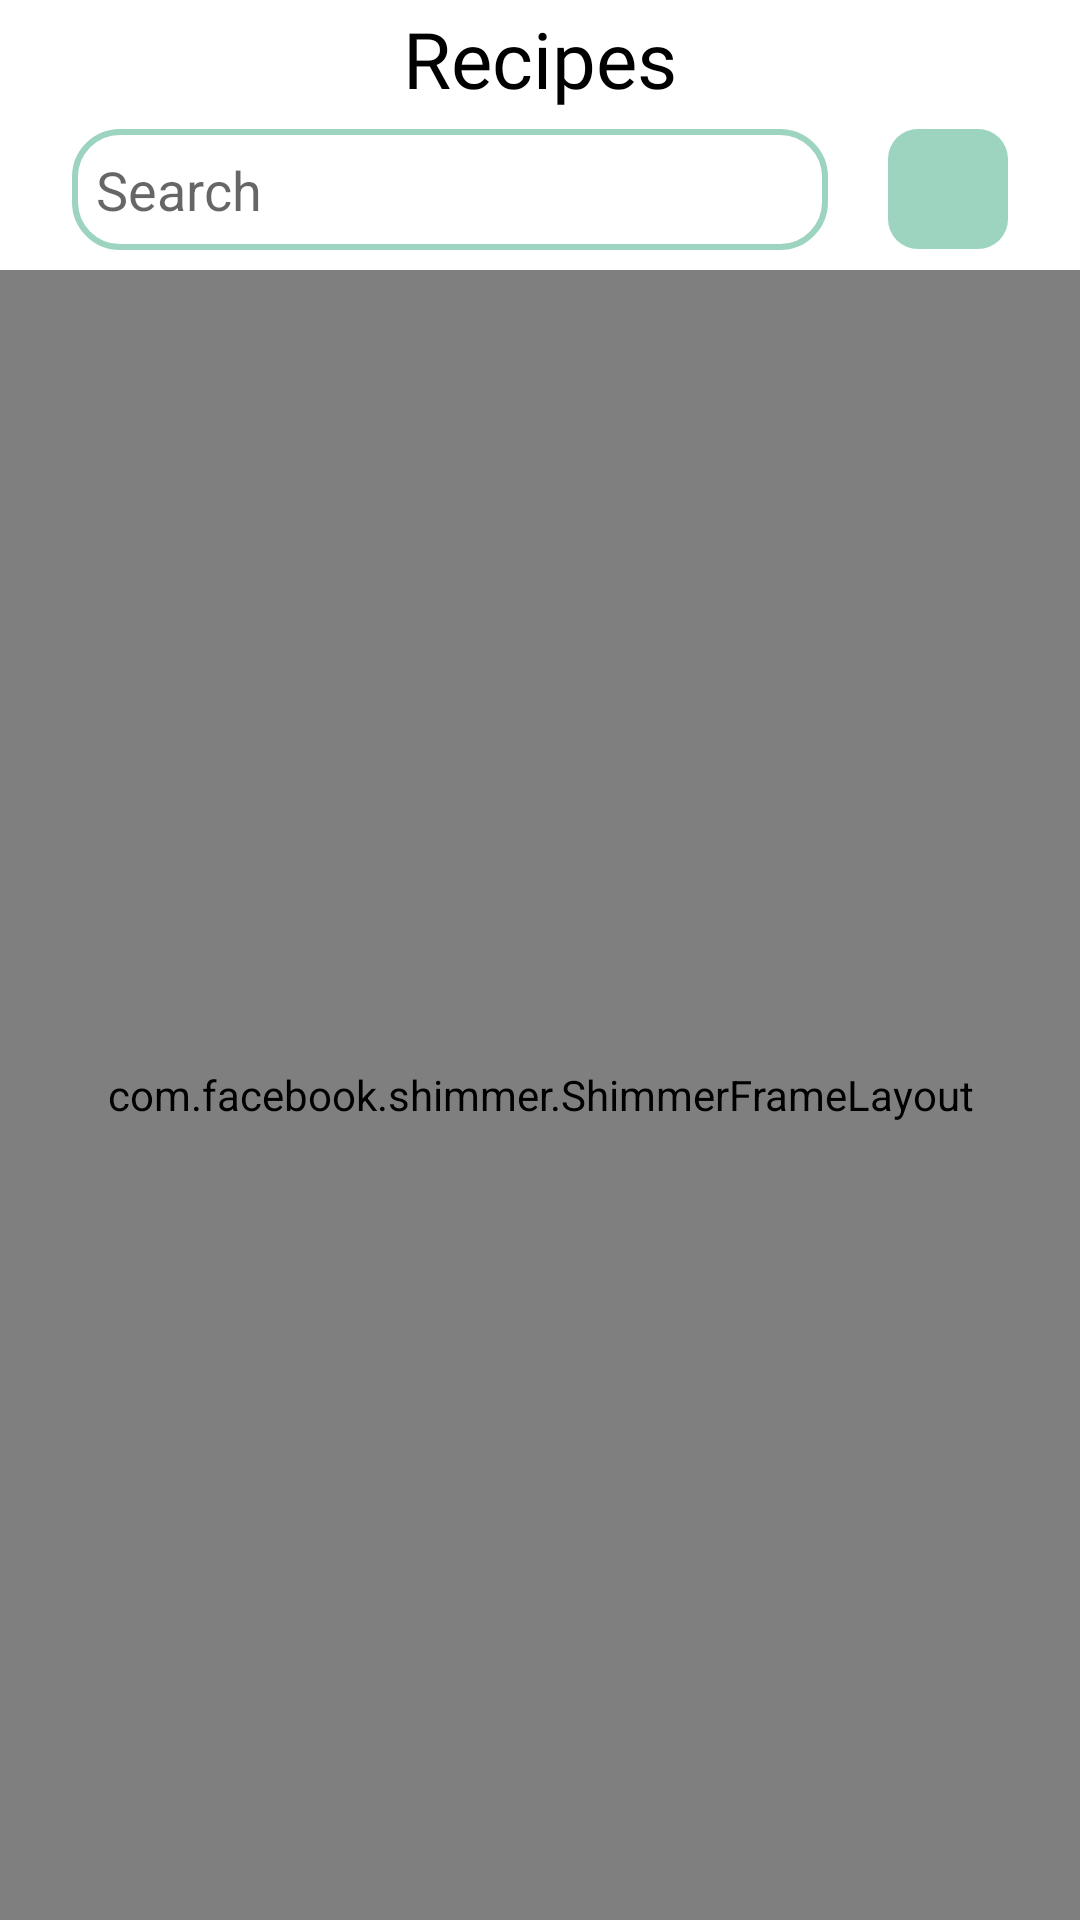

Here is an Android app screen rendered from its layout file. Give the layout XML and the strings, colors and styles it references.
<!-- AndroidManifest.xml: application theme Theme.FoodRecipe -->
<!-- res/layout/fragment_recipe.xml -->
<?xml version="1.0" encoding="utf-8"?>
<androidx.coordinatorlayout.widget.CoordinatorLayout
    xmlns:android="http://schemas.android.com/apk/res/android"
    xmlns:app="http://schemas.android.com/apk/res-auto"
    xmlns:tools="http://schemas.android.com/tools"
    android:layout_width="match_parent"
    android:layout_height="match_parent"
    tools:context=".view.RecipeFragment">

    <androidx.constraintlayout.widget.ConstraintLayout
        android:id="@+id/constraitLayout"
        android:layout_width="match_parent"
        android:layout_height="match_parent">

        <androidx.recyclerview.widget.RecyclerView
            android:id="@+id/recyclerView"
            android:layout_width="0dp"
            android:layout_height="0dp"
            android:layout_marginTop="77dp"
            android:visibility="gone"
            app:layout_constraintBottom_toBottomOf="parent"
            app:layout_constraintEnd_toEndOf="parent"
            app:layout_constraintStart_toStartOf="parent"
            app:layout_constraintTop_toTopOf="parent" />
    </androidx.constraintlayout.widget.ConstraintLayout>

    <LinearLayout
        android:layout_width="match_parent"
        android:layout_height="wrap_content"
        android:background="@drawable/recipes_title"
        android:orientation="vertical">

        <TextView
            android:id="@+id/textView"
            android:layout_width="match_parent"
            android:layout_height="wrap_content"
            android:background="@drawable/recipes_title"
            android:fontFamily="@font/courgette"
            android:padding="2dp"
            android:text="Recipes"
            android:textAlignment="center"
            android:textColor="@color/black"
            android:textSize="26sp"
            app:layout_constraintEnd_toEndOf="parent"
            app:layout_constraintStart_toStartOf="parent"
            app:layout_constraintTop_toTopOf="parent" />

        <RelativeLayout
            android:id="@+id/relativeLayout"
            android:layout_width="match_parent"
            android:layout_height="wrap_content"
            app:layout_anchor="@id/recyclerView"
            android:padding="4dp">

            <EditText
                android:layout_width="match_parent"
                android:layout_height="wrap_content"
                android:layout_marginStart="20dp"
                android:layout_marginEnd="20dp"
                android:layout_toStartOf="@+id/filterButton"
                android:layout_alignParentStart="true"
                android:background="@drawable/searchbar_background"
                android:drawableStart="@drawable/search_image"
                android:drawablePadding="7dp"
                android:hint="Search"
                android:maxLines="1"
                android:padding="8dp" />

            <ImageButton
                android:id="@+id/filterButton"
                android:layout_width="40dp"
                android:layout_height="40dp"
                app:layout_anchorGravity="bottom|right"
                android:layout_alignParentEnd="true"
                android:layout_marginEnd="20dp"
                android:background="@drawable/filter_background"
                android:padding="12dp"
                android:src="@drawable/ic_filter"/>

        </RelativeLayout>
    </LinearLayout>

    <com.facebook.shimmer.ShimmerFrameLayout
        android:id="@+id/shimmerFrameLayout"
        android:layout_width="match_parent"
        android:layout_height="match_parent"
        android:layout_marginTop="90dp">

        <LinearLayout
            android:layout_width="match_parent"
            android:layout_height="match_parent"
            android:orientation="vertical">

            <include layout="@layout/placeholder_row" />

            <include layout="@layout/placeholder_row" />

            <include layout="@layout/placeholder_row" />


        </LinearLayout>
    </com.facebook.shimmer.ShimmerFrameLayout>

</androidx.coordinatorlayout.widget.CoordinatorLayout>
<!-- res/layout/placeholder_row.xml (included above) -->
<?xml version="1.0" encoding="utf-8"?>
<androidx.constraintlayout.widget.ConstraintLayout xmlns:android="http://schemas.android.com/apk/res/android"
    xmlns:tools="http://schemas.android.com/tools"
    android:layout_width="match_parent"
    android:layout_height="200dp"
    xmlns:app="http://schemas.android.com/apk/res-auto"
    android:layout_marginTop="4dp"
    android:layout_marginBottom="4dp">

    <View
        android:id="@+id/view"
        android:layout_width="200dp"
        android:layout_height="wrap_content"
        android:background="@color/mediumGray"
        app:layout_constraintBottom_toBottomOf="parent"
        app:layout_constraintStart_toStartOf="parent"
        app:layout_constraintTop_toTopOf="parent" />

    <View
        android:id="@+id/view2"
        android:layout_width="0dp"
        android:layout_height="50dp"
        android:layout_marginStart="12dp"
        android:layout_marginTop="12dp"
        android:layout_marginEnd="12dp"
        android:background="@color/mediumGray"
        app:layout_constraintEnd_toEndOf="parent"
        app:layout_constraintStart_toEndOf="@+id/view"
        app:layout_constraintTop_toTopOf="parent" />

    <View
        android:id="@+id/view3"
        android:layout_width="0dp"
        android:layout_height="65dp"
        android:layout_marginTop="12dp"
        android:background="@color/mediumGray"
        app:layout_constraintEnd_toEndOf="@+id/view2"
        app:layout_constraintStart_toStartOf="@+id/view2"
        app:layout_constraintTop_toBottomOf="@+id/view2" />

    <View
        android:id="@+id/view4"
        android:layout_width="36dp"
        android:layout_height="36dp"
        android:layout_marginTop="12dp"
        android:layout_marginBottom="12dp"
        android:background="@color/mediumGray"
        app:layout_constraintBottom_toBottomOf="parent"
        app:layout_constraintStart_toStartOf="@+id/view3"
        app:layout_constraintTop_toBottomOf="@+id/view3" />

    <View
        android:id="@+id/view5"
        android:layout_width="36dp"
        android:layout_height="36dp"
        android:background="@color/mediumGray"
        app:layout_constraintEnd_toStartOf="@+id/view6"
        app:layout_constraintStart_toEndOf="@+id/view4"
        app:layout_constraintTop_toTopOf="@+id/view4" />

    <View
        android:id="@+id/view6"
        android:layout_width="36dp"
        android:layout_height="36dp"
        android:background="@color/mediumGray"
        app:layout_constraintEnd_toEndOf="@+id/view3"
        app:layout_constraintTop_toTopOf="@+id/view5" />

</androidx.constraintlayout.widget.ConstraintLayout>
<!-- resources referenced by this layout -->
<resources>
  <color name="black">#000000</color>
  <color name="mediumGray">#D1D1D1</color>
  <!-- drawable filter_background (drawable) -->
  <?xml version="1.0" encoding="utf-8"?>
  <shape xmlns:android="http://schemas.android.com/apk/res/android">
  
      <solid
          android:color="#9CD4BF"/>
      <corners
          android:radius="10dp"/>
  </shape>
  <!-- drawable recipes_title (drawable) -->
  <?xml version="1.0" encoding="utf-8"?>
  <shape xmlns:android="http://schemas.android.com/apk/res/android">
  
      <solid
          android:color="#FFFFFF"/>
      <corners
          android:bottomRightRadius="15dp"
          android:bottomLeftRadius="15dp"/>
  
  
  </shape>
  <!-- drawable searchbar_background (drawable) -->
  <?xml version="1.0" encoding="utf-8"?>
  <shape xmlns:android="http://schemas.android.com/apk/res/android">
  
      <stroke
          android:color="#9CD4BF"
          android:width="2dp"/>
      <corners
          android:radius="15dp"/>
  </shape>
  <style name="Theme.FoodRecipe" parent="Theme.MaterialComponents.DayNight.NoActionBar">
          
          <item name="colorPrimary">@color/purple_500</item>
          <item name="colorPrimaryVariant">@color/purple_700</item>
          <item name="colorOnPrimary">@color/white</item>
          
          <item name="colorSecondary">@color/teal_200</item>
          <item name="colorSecondaryVariant">@color/teal_700</item>
          <item name="colorOnSecondary">@color/black</item>
          
          <item name="android:statusBarColor">?attr/colorPrimaryVariant</item>
          
      </style>
  <color name="purple_500">#000000</color>
  <color name="purple_700">#FFFFFF</color>
  <color name="white">#FFFFFF</color>
  <color name="teal_200">#FF03DAC5</color>
  <color name="teal_700">#FF018786</color>
      
      //Custom Chip Style
</resources>
